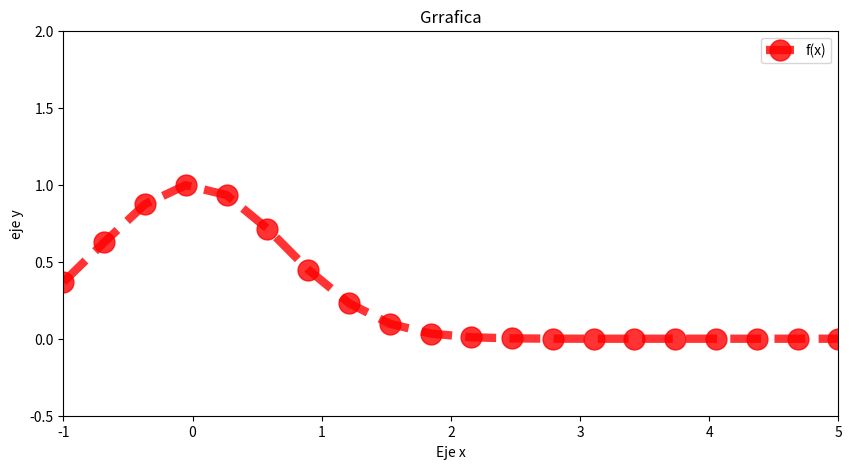

Recreate this plot in Python.
from matplotlib import markers
import matplotlib.pyplot as  plt
import numpy as np

x=np.linspace(-1,5,20)
def f(x):
    return np.exp(-x**2)

plt.figure(figsize=(10,5))
plt.title("Grrafica")
plt.xlabel("Eje x")
plt.ylabel("eje y")
plt.axis((-1,5,-0.5,2))
plt.plot(x, f(x),
         marker = 'o',
         linewidth = 6, #Aumentar el tamaño de la línea
         color = 'r',
         alpha = 0.8, #Tonalidad de la línea
         markersize=15,
         linestyle = '--',
         label = 'f(x)')
plt.legend()
plt.show()
